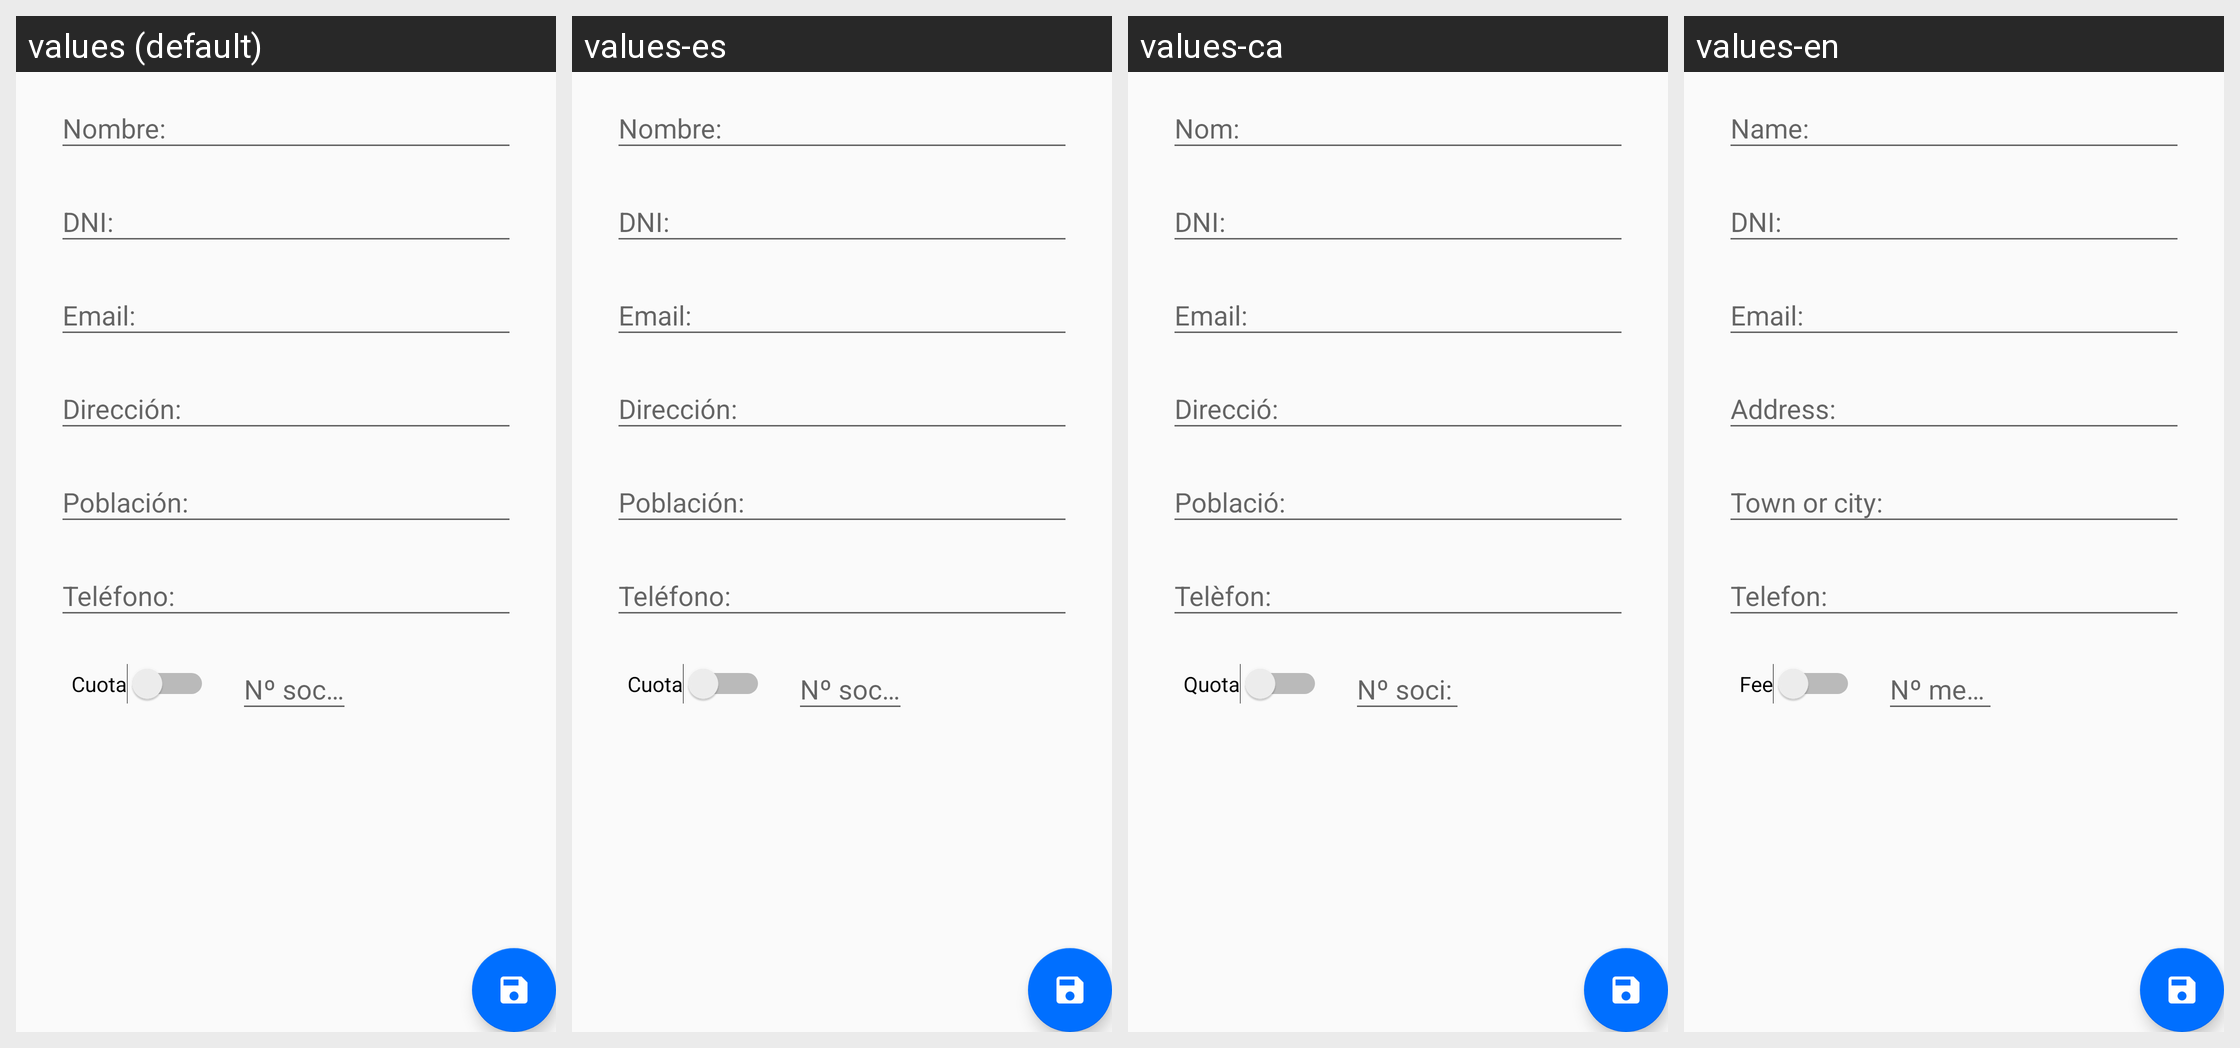

Locale-by-locale string values for the Android screen shown in this grid:
Android screen res/layout/fragment_detalle.xml rendered under 4 locales, left to right: values (default), values-es, values-ca, values-en. Device: Nexus 5 (rendered at 1080×1920; each locale shown at half size, 540×960, under a caption strip naming it); theme AppTheme.
Strings drawn on this screen, with the default value and each locale's value (text and hints the layout hard-codes, and strings that could not be matched under every locale, appear in the picture but are not listed):

lbl_nombre
  values: Nombre:
  values-es: Nombre:
  values-ca: Nom:
  values-en: Name:

lbl_dni
  values: DNI:
  values-es: DNI:
  values-ca: DNI:
  values-en: DNI:

lbl_email
  values: Email:
  values-es: Email:
  values-ca: Email:
  values-en: Email:

lbl_direccion
  values: Dirección:
  values-es: Dirección:
  values-ca: Direcció:
  values-en: Address:

lbl_poblacion
  values: Población:
  values-es: Población:
  values-ca: Població:
  values-en: Town or city:

lbl_telefono
  values: Teléfono:
  values-es: Teléfono:
  values-ca: Telèfon:
  values-en: Telefon:

lbl_socio
  values: Nº socio:
  values-es: Nº socio:
  values-ca: Nº soci:
  values-en: Nº member:

lbl_pagado
  values: Cuota
  values-es: Cuota
  values-ca: Quota
  values-en: Fee
